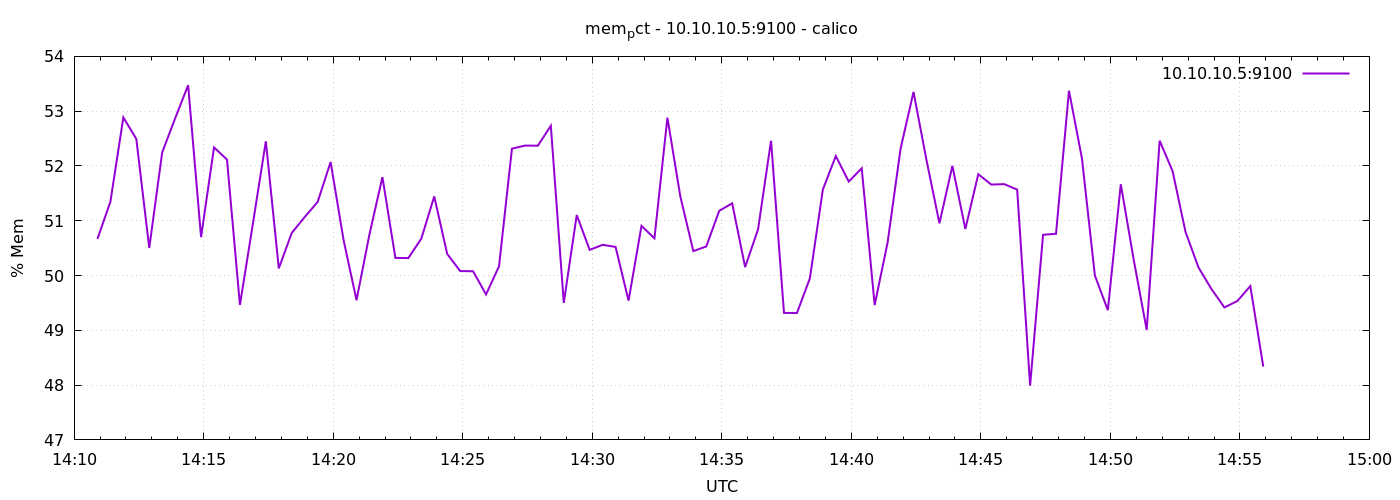

Values plotted in this chart, from the file beside it:
1776780654	50.66868163930992
1776780684	51.35
1776780714	52.88
1776780744	52.49
1776780774	50.5
1776780804	52.25
1776780834	52.87
1776780864	53.47
1776780894	50.7
1776780924	52.34
1776780954	52.12
1776780984	49.46
1776781014	50.95
1776781044	52.45
1776781074	50.13
1776781104	50.78
1776781134	51.07
1776781164	51.34
1776781194	52.07
1776781224	50.65
1776781254	49.55
1776781284	50.75
1776781314	51.8
1776781344	50.32
1776781374	50.32
1776781404	50.67
1776781434	51.44
1776781464	50.39
1776781494	50.08
1776781524	50.08
1776781554	49.66
1776781584	50.17
1776781614	52.32
1776781644	52.37
1776781674	52.37
1776781704	52.73
1776781734	49.5
1776781764	51.1
1776781794	50.47
1776781824	50.56
1776781854	50.52
1776781884	49.54
1776781914	50.91
1776781944	50.68
1776781974	52.88
1776782004	51.44
1776782034	50.45
1776782064	50.53
1776782094	51.18
1776782124	51.32
1776782154	50.15
1776782184	50.84
1776782214	52.46
1776782244	49.32
1776782274	49.32
1776782304	49.95
1776782334	51.57
1776782364	52.18
1776782394	51.71
1776782424	51.96
1776782454	49.46
... 30 more rows
